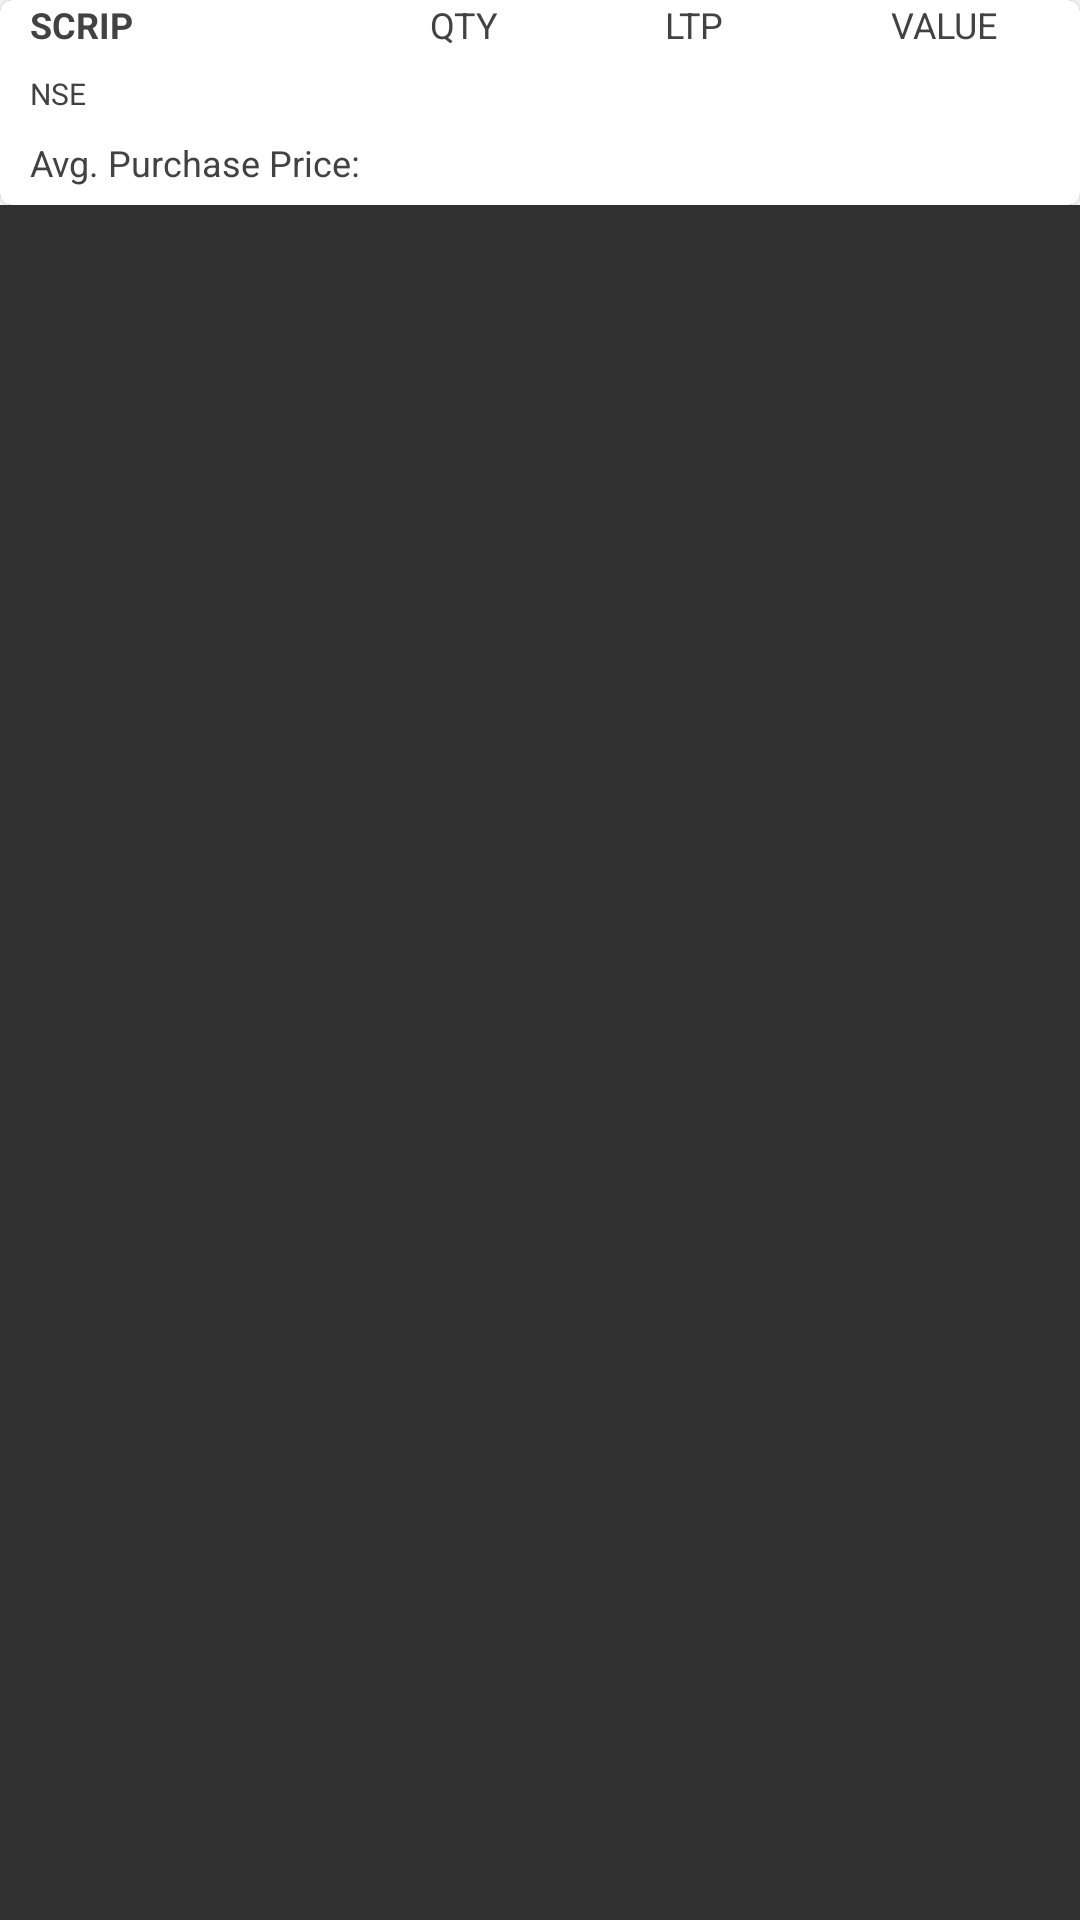

This screen was rendered from an Android layout file. Write that file and the resources it references.
<!-- AndroidManifest.xml: application theme Theme.AppCompat.NoActionBar -->
<!-- res/layout/recycler_view.xml -->
<?xml version="1.0" encoding="utf-8"?>

<FrameLayout xmlns:android="http://schemas.android.com/apk/res/android"
    android:layout_width="match_parent"
    android:layout_height="wrap_content"
    android:orientation="vertical">

    <RelativeLayout
        android:id="@+id/view_foreground"
        android:layout_width="match_parent"
        android:layout_height="wrap_content"
        android:layout_marginBottom="2dp"
        android:background="@android:color/white"
        >

        <android.support.v7.widget.CardView xmlns:card_view="http://schemas.android.com/apk/res-auto"
            android:id="@+id/card_view"
            android:layout_width="match_parent"
            android:layout_height="wrap_content"
            android:layout_gravity="center"
            card_view:cardCornerRadius="4dp">
            <LinearLayout
                android:id="@+id/l"
                android:layout_width="match_parent"
                android:layout_height="wrap_content"
                android:background="@android:color/white"
                android:orientation="vertical">
                <LinearLayout
                    android:id="@+id/l1"
                    android:layout_width="match_parent"
                    android:layout_height="wrap_content"
                    android:orientation="horizontal"
                    android:paddingBottom="6dp">

                    <TextView
                        android:id="@+id/scrip"
                        android:layout_width="60dp"
                        android:layout_height="match_parent"
                        android:layout_weight="1"
                        android:gravity="left"
                        android:paddingLeft="10dp"
                        android:text="SCRIP"
                        android:textSize="12dp"
                        android:textColor="@color/cardview_dark_background"
                        android:textStyle="bold" />
                    <TextView
                        android:id="@+id/qty"
                        android:layout_width="wrap_content"
                        android:layout_height="match_parent"
                        android:layout_weight="1"
                        android:gravity="center_vertical|center_horizontal"
                        android:text="QTY"
                        android:textSize="12dp"
                        android:textColor="@color/cardview_dark_background" />
                    <TextView
                        android:id="@+id/ltp"
                        android:layout_width="wrap_content"
                        android:layout_height="match_parent"
                        android:layout_weight="1"
                        android:textSize="12dp"
                        android:gravity="center_vertical|center_horizontal"
                        android:text="LTP"
                        android:textColor="@color/cardview_dark_background" />
                    <TextView
                        android:id="@+id/value"
                        android:layout_width="wrap_content"
                        android:layout_height="match_parent"
                        android:layout_weight="1"
                        android:gravity="center_vertical|center_horizontal"
                        android:text="VALUE"
                        android:textSize="12dp"
                        android:textColor="@color/cardview_dark_background" />
                </LinearLayout>
                <LinearLayout
                    android:layout_width="match_parent"
                    android:layout_height="wrap_content"
                    android:orientation="horizontal"
                    android:paddingTop="2dp"
                    android:paddingBottom="6dp">

                    <TextView
                        android:id="@+id/scrip1"
                        android:layout_width="60dp"
                        android:layout_height="match_parent"
                        android:layout_weight="1"
                        android:gravity="left"
                        android:paddingLeft="10dp"
                        android:textSize="10dp"
                        android:text="NSE"
                        android:textColor="@color/cardview_dark_background" />
                </LinearLayout>
                <LinearLayout
                    android:layout_width="match_parent"
                    android:layout_height="wrap_content"
                    android:orientation="horizontal"
                    android:paddingTop="2dp"
                    android:paddingBottom="6dp">

                    <TextView
                        android:id="@+id/pp"
                        android:layout_width="60dp"
                        android:layout_height="match_parent"
                        android:layout_weight="1"
                        android:gravity="left"
                        android:paddingLeft="10dp"
                        android:textSize="12dp"
                        android:text="Avg. Purchase Price:"
                        android:textColor="@color/cardview_dark_background" />

                   
                </LinearLayout>
            </LinearLayout>
        </android.support.v7.widget.CardView>
    </RelativeLayout>
</FrameLayout>
<!-- resources referenced by this layout -->
<resources>

</resources>
